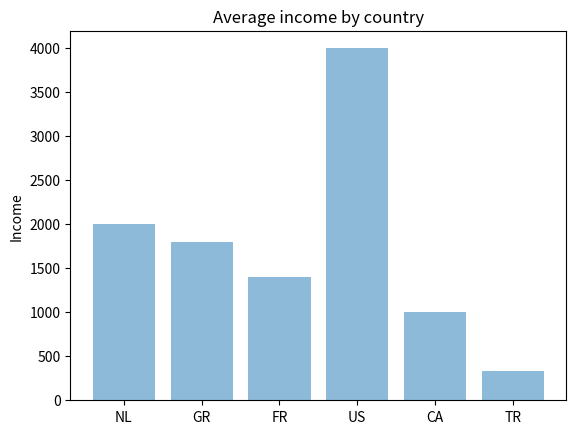

This figure's Python source:
import numpy as np
import matplotlib.pyplot as plt

objects=('NL','GR','FR','US','CA','TR')
incomes=[2000,1800,1400,4000,1000,333]
y_pos=np.arange(len(objects))
plt.bar(y_pos,incomes,align='center',alpha=0.5)
plt.xticks(y_pos,objects)
plt.ylabel('Income')
plt.title('Average income by country')
plt.show()